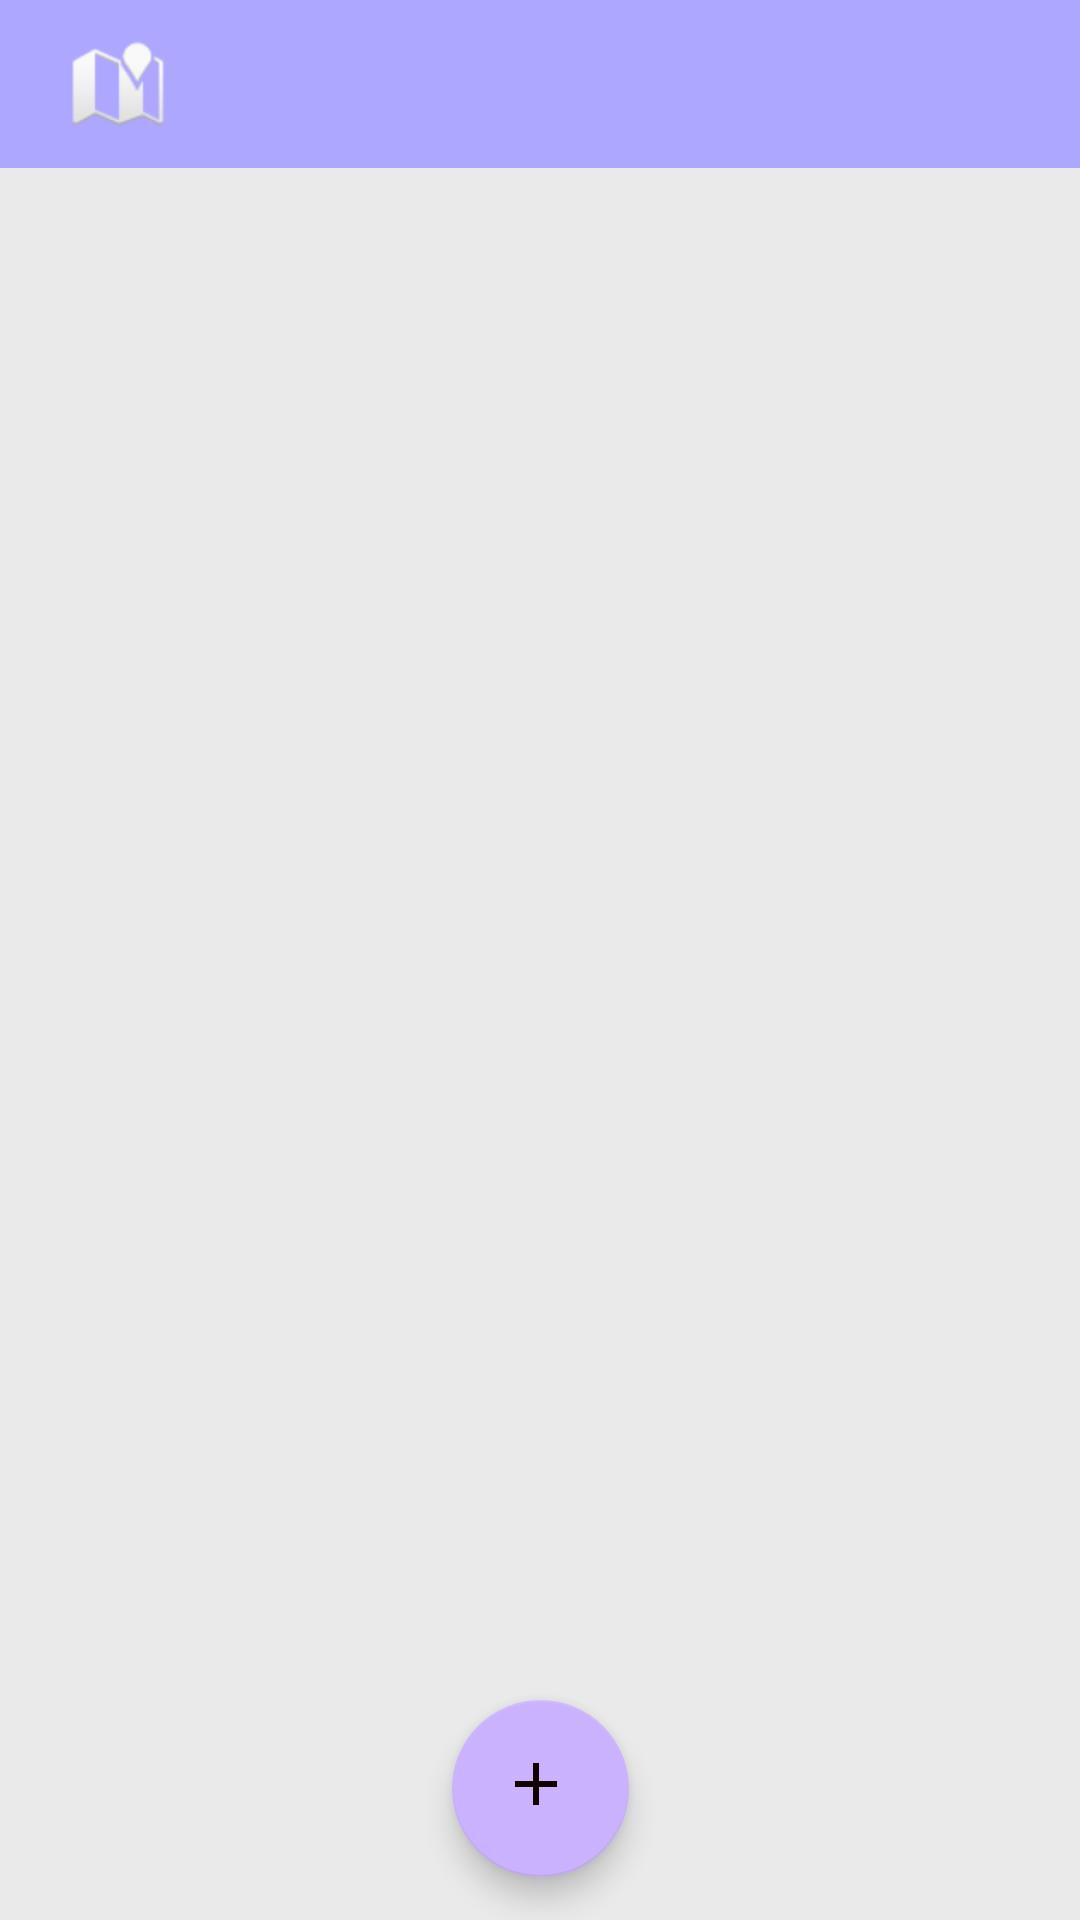

Layout XML and referenced resources for this Android screen:
<!-- AndroidManifest.xml: application theme Theme.Weather_Friend1 -->
<!-- res/layout/activity_main.xml -->
<?xml version="1.0" encoding="utf-8"?>
<androidx.constraintlayout.widget.ConstraintLayout xmlns:android="http://schemas.android.com/apk/res/android"
    xmlns:app="http://schemas.android.com/apk/res-auto"
    xmlns:tools="http://schemas.android.com/tools"
    android:layout_width="match_parent"
    android:layout_height="match_parent"
    android:background="@color/lightGrey"
    tools:context=".ui.MainActivity">


    <com.google.android.material.floatingactionbutton.FloatingActionButton
        android:id="@+id/search_City"
        android:layout_width="64dp"
        android:layout_height="59dp"
        android:src="@drawable/ic_baseline_add_24"
        app:layout_constraintBottom_toBottomOf="parent"
        app:layout_constraintEnd_toEndOf="parent"
        app:layout_constraintStart_toStartOf="parent"
        app:layout_constraintTop_toBottomOf="@+id/viewPager"
        app:layout_constraintVertical_bias="0.3" />

    <Toolbar
        android:id="@+id/toolbar"
        android:layout_width="match_parent"
        android:layout_height="wrap_content"
        android:background="?attr/colorPrimary"
        android:minHeight="?attr/actionBarSize"
        android:theme="?attr/actionBarTheme"
        android:visibility="visible"
        app:layout_constraintBottom_toTopOf="@+id/viewPager"
        app:layout_constraintEnd_toEndOf="parent"
        app:layout_constraintHorizontal_bias="1.0"
        app:layout_constraintStart_toStartOf="parent"
        app:layout_constraintTop_toTopOf="parent"
        app:layout_constraintVertical_bias="0.0"
        app:logo="@mipmap/ic_launcher">

    </Toolbar>

    <ImageView
        android:id="@+id/setting"
        android:layout_width="wrap_content"
        android:layout_height="wrap_content"
        app:layout_constraintBottom_toBottomOf="@+id/toolbar"
        app:layout_constraintEnd_toEndOf="@+id/toolbar"
        app:layout_constraintHorizontal_bias="0.958"
        app:layout_constraintStart_toStartOf="parent"
        app:layout_constraintTop_toTopOf="parent"

        app:srcCompat="@drawable/ic_baseline_settings_24" />

    <ImageView
        android:id="@+id/radar"
        android:layout_width="wrap_content"
        android:layout_height="wrap_content"
        app:layout_constraintBottom_toBottomOf="@+id/toolbar"
        app:layout_constraintEnd_toEndOf="@+id/toolbar"
        app:layout_constraintHorizontal_bias="0.072"
        app:layout_constraintStart_toStartOf="parent"
        app:layout_constraintTop_toTopOf="parent"
        app:srcCompat="@android:drawable/ic_dialog_map" />

    <androidx.viewpager.widget.ViewPager
        android:id="@+id/viewPager"
        android:layout_width="412dp"
        android:layout_height="516dp"
        android:layout_marginStart="1dp"
        android:layout_marginEnd="1dp"
        app:layout_constraintBottom_toBottomOf="parent"
        app:layout_constraintEnd_toEndOf="parent"
        app:layout_constraintHorizontal_bias="0.666"
        app:layout_constraintStart_toStartOf="parent"
        app:layout_constraintTop_toTopOf="parent"
        app:layout_constraintVertical_bias="0.358">


    </androidx.viewpager.widget.ViewPager>

</androidx.constraintlayout.widget.ConstraintLayout>
<!-- resources referenced by this layout -->
<resources>
  <color name="lightGrey">#EAEAEA</color>
  <!-- drawable ic_baseline_add_24 (drawable) -->
  <vector android:height="24dp" android:tint="#110000"
      android:viewportHeight="24" android:viewportWidth="24"
      android:width="24dp" xmlns:android="http://schemas.android.com/apk/res/android">
      <path android:fillColor="@android:color/white" android:pathData="M19,13h-6v6h-2v-6H5v-2h6V5h2v6h6v2z"/>
  </vector>
  <style name="Theme.Weather_Friend1" parent="Theme.AppCompat.Light.NoActionBar">
          
          <item name="colorPrimary">@color/colorPrimary</item>
          <item name="colorPrimaryDark">@color/colorPrimaryDark</item>
          <item name="colorAccent">@color/colorAccent</item>
          <item name="windowNoTitle">true</item>
          <item name="windowActionBar">false</item>
      </style>
  <color name="colorPrimary">#ada7ff</color>
  <color name="colorPrimaryDark">#9fa0ff</color>
  <color name="colorAccent">#CBB2FE</color>
</resources>
